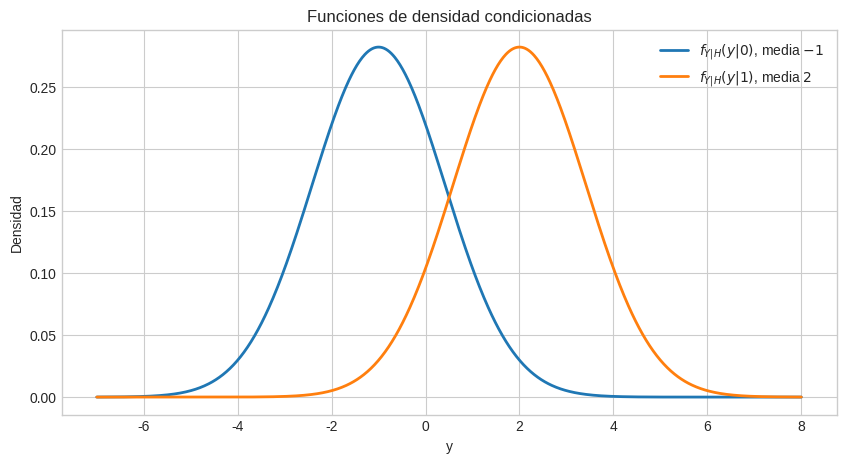
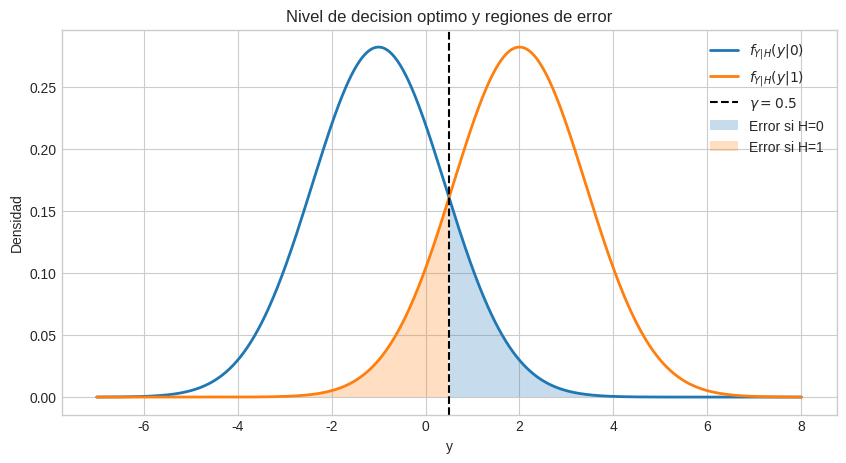

Write Python code to recreate these figures, in order.
import numpy as np
import matplotlib.pyplot as plt
from scipy.special import erf

plt.style.use("seaborn-v0_8-whitegrid")

mu0 = -1
mu1 = 2
sigma2 = 2
sigma = np.sqrt(sigma2)

p_h0 = 0.5
p_h1 = 0.5

rng = np.random.default_rng(20260508)

def gaussian_pdf(y, mu, sigma2):
    return (1 / np.sqrt(2 * np.pi * sigma2)) * np.exp(-((y - mu) ** 2) / (2 * sigma2))

def f_y_given_h0(y):
    return gaussian_pdf(y, mu0, sigma2)

def f_y_given_h1(y):
    return gaussian_pdf(y, mu1, sigma2)

y_values = np.linspace(-7, 8, 800)
pdf_h0 = f_y_given_h0(y_values)
pdf_h1 = f_y_given_h1(y_values)

plt.figure(figsize=(10, 5))
plt.plot(y_values, pdf_h0, label=r"$f_{Y|H}(y|0)$, media $-1$", linewidth=2)
plt.plot(y_values, pdf_h1, label=r"$f_{Y|H}(y|1)$, media $2$", linewidth=2)
plt.xlabel("y")
plt.ylabel("Densidad")
plt.title("Funciones de densidad condicionadas")
plt.legend()
plt.show()

gamma = (mu0 + mu1) / 2

plt.figure(figsize=(10, 5))
plt.plot(y_values, pdf_h0, label=r"$f_{Y|H}(y|0)$", linewidth=2)
plt.plot(y_values, pdf_h1, label=r"$f_{Y|H}(y|1)$", linewidth=2)
plt.axvline(gamma, color="black", linestyle="--", label=fr"$\gamma={gamma:.1f}$")
plt.fill_between(y_values, 0, pdf_h0, where=(y_values >= gamma), alpha=0.25, label="Error si H=0")
plt.fill_between(y_values, 0, pdf_h1, where=(y_values < gamma), alpha=0.25, label="Error si H=1")
plt.xlabel("y")
plt.ylabel("Densidad")
plt.title("Nivel de decision optimo y regiones de error")
plt.legend()
plt.show()

print(f"Nivel de decision optimo gamma = {gamma:.4f}")

def Q_function(x):
    return 0.5 * (1 - erf(x / np.sqrt(2)))

q_argument = 3 / (2 * np.sqrt(2))
pe_q = Q_function(q_argument)

print(f"Argumento de Q = 3 / (2*sqrt(2)) = {q_argument:.6f}")
print(f"Pe = Q({q_argument:.6f}) = {pe_q:.6f}")

nb_samples = 500_000

h = rng.integers(0, 2, size=nb_samples)
z = rng.normal(loc=0, scale=sigma, size=nb_samples)
y = np.where(h == 0, mu0 + z, mu1 + z)

h_hat = np.where(y >= gamma, 1, 0)
pe_mc = np.mean(h_hat != h)

print(f"Pe teorica = {pe_q:.6f}")
print(f"Pe Monte Carlo = {pe_mc:.6f}")
print(f"Diferencia absoluta = {abs(pe_mc - pe_q):.6f}")
